Dataset: dataset (GitHub, drgusimyth/diabetes_classifier). Classes: diabetic, healthy.

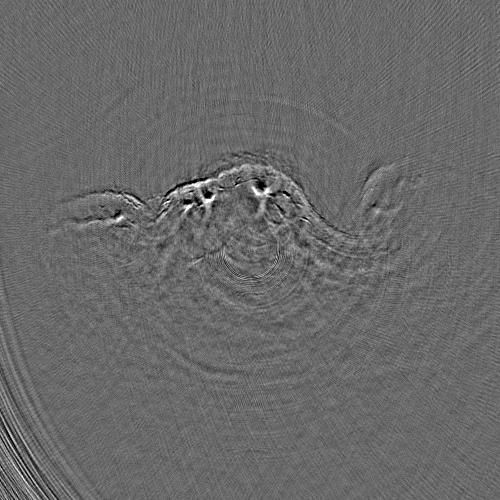
Label: healthy

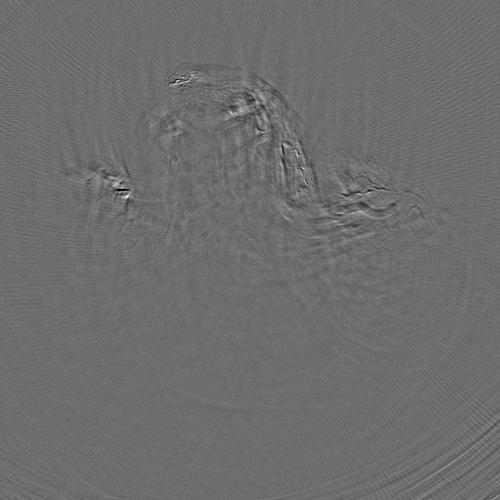
Label: diabetic

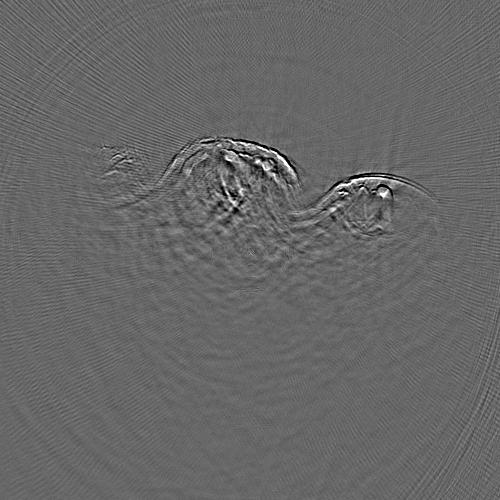
Label: diabetic

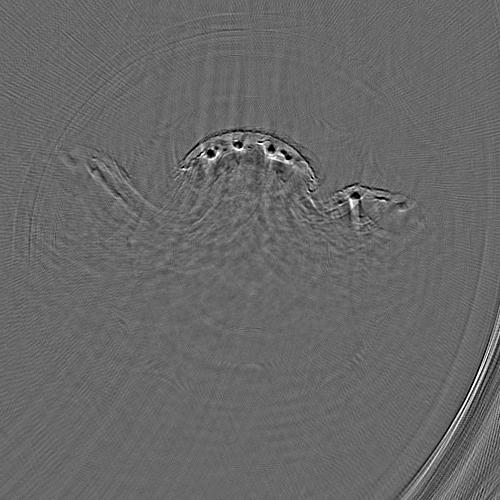
Label: healthy

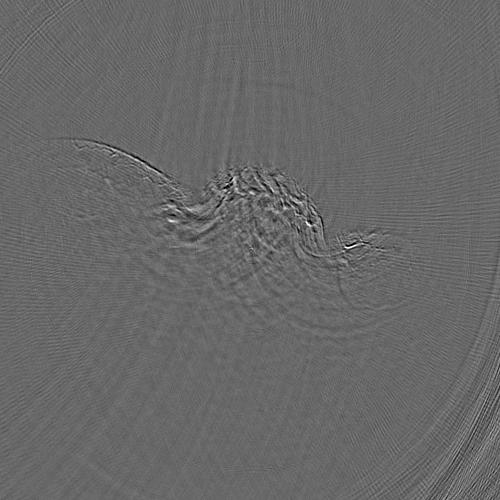
Label: healthy

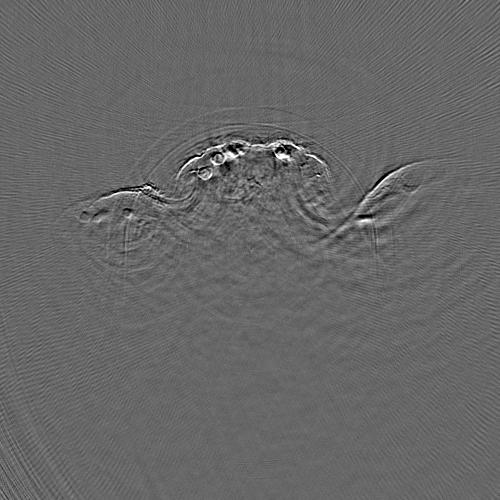
Label: diabetic
